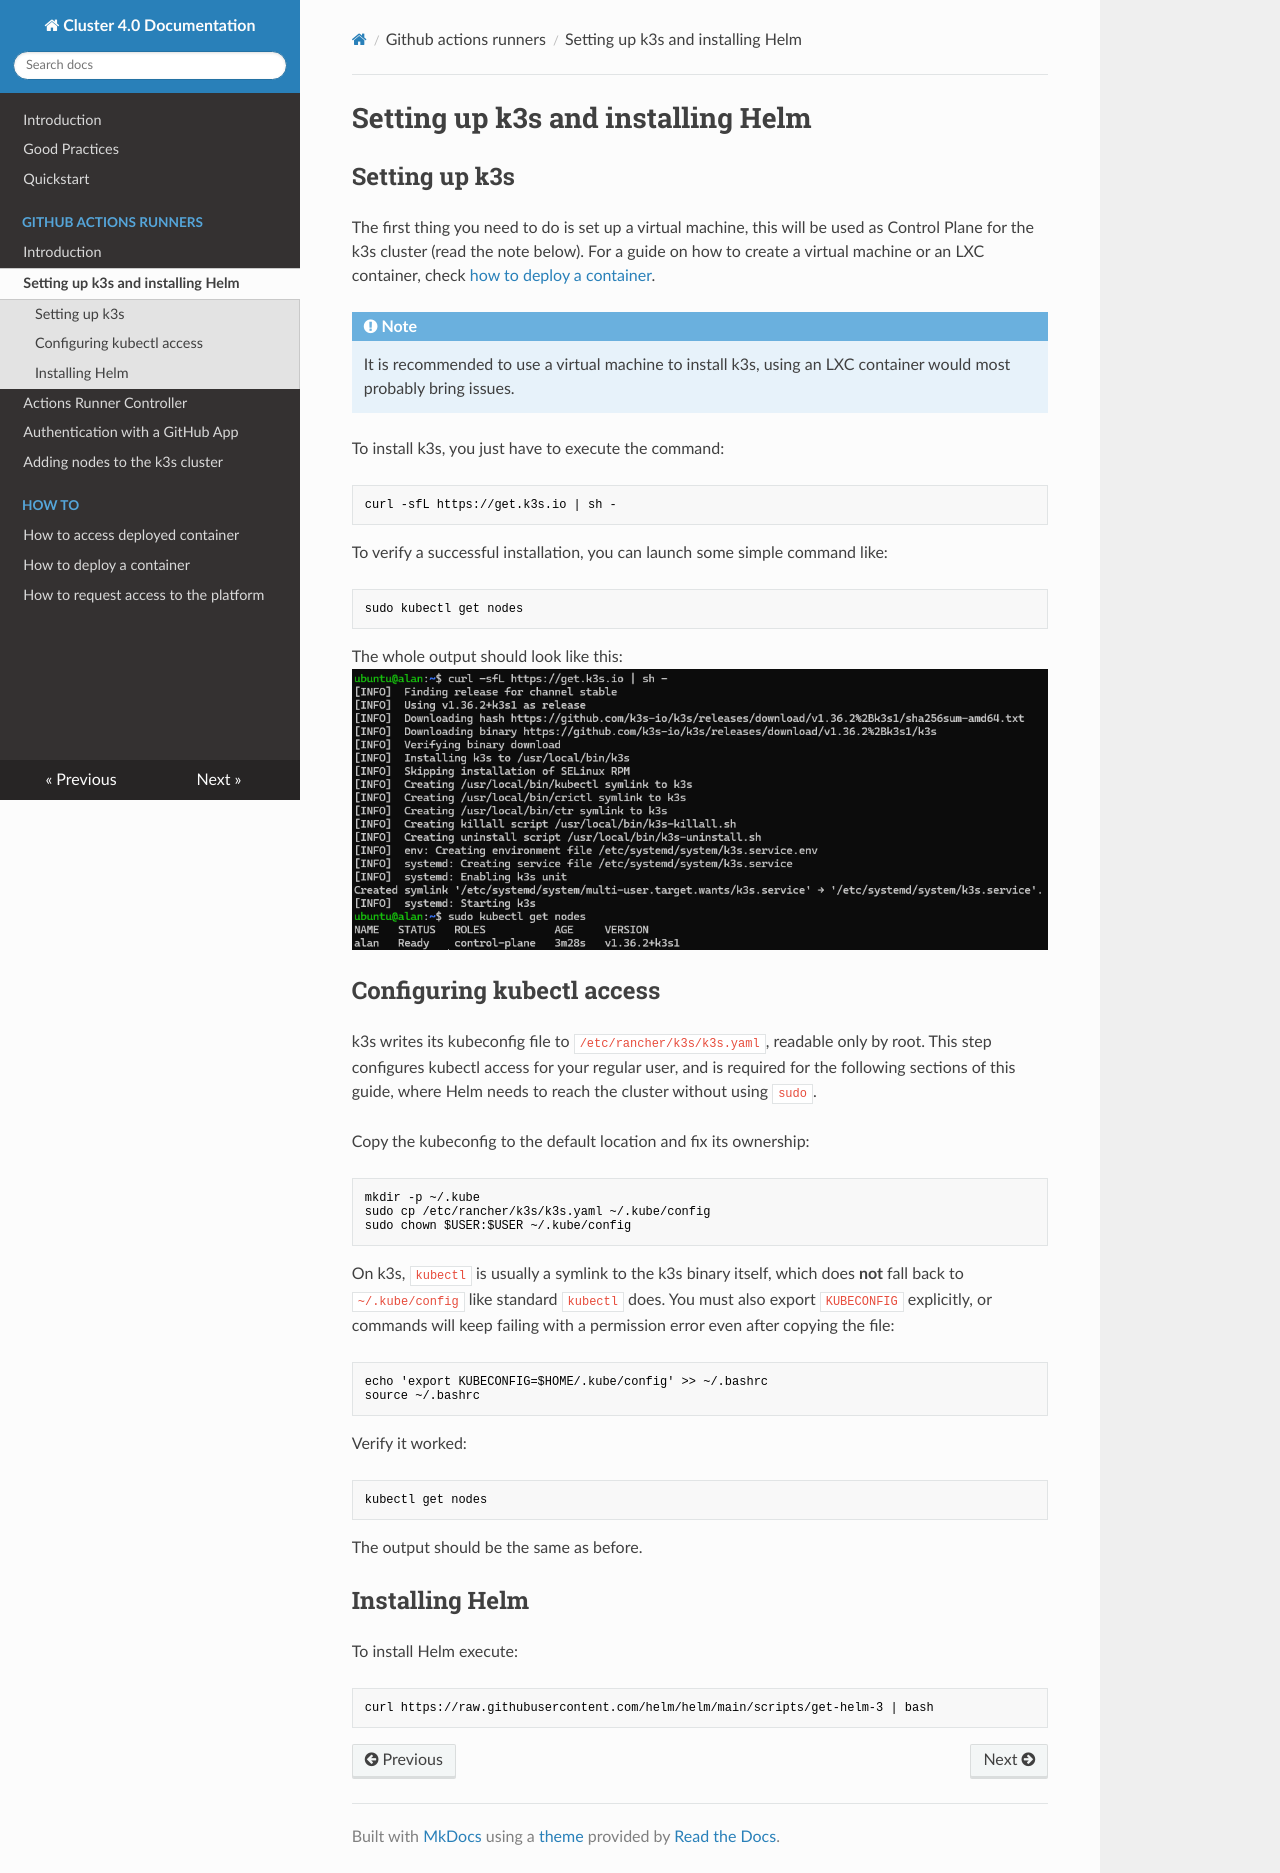

repository: Area4-0/cluster-doc · page: github-actions-runners/02-setting-up-k3s-and-helm/index.html · generator: mkdocs

# Setting up k3s and installing Helm

## Setting up k3s

The first thing you need to do is set up a virtual machine, this will be used as Control Plane for the k3s cluster (read the note below).
For a guide on how to create a virtual machine or an LXC container, check [how to deploy a container](../how-to/deploy-container.md).

!!! note
    It is recommended to use a virtual machine to install k3s, using an LXC container would most probably bring issues.

To install k3s, you just have to execute the command:

```bash
curl -sfL https://get.k3s.io | sh -
```

To verify a successful installation, you can launch some simple command like:
```bash
sudo kubectl get nodes
```

The whole output should look like this:
![](../images/k3s-installation.png)

## Configuring kubectl access

k3s writes its kubeconfig file to `/etc/rancher/k3s/k3s.yaml`, readable only
by root. This step configures kubectl access for your regular user, and is
required for the following sections of this guide, where Helm needs to reach
the cluster without using `sudo`.

Copy the kubeconfig to the default location and fix its ownership:

```bash
mkdir -p ~/.kube
sudo cp /etc/rancher/k3s/k3s.yaml ~/.kube/config
sudo chown $USER:$USER ~/.kube/config
```

On k3s, `kubectl` is usually a symlink to the k3s binary itself, which does
**not** fall back to `~/.kube/config` like standard `kubectl` does. You must
also export `KUBECONFIG` explicitly, or commands will keep failing with a
permission error even after copying the file:

```bash
echo 'export KUBECONFIG=$HOME/.kube/config' >> ~/.bashrc
source ~/.bashrc
```

Verify it worked:

```bash
kubectl get nodes
```

The output should be the same as before.

## Installing Helm

To install Helm execute:

```bash
curl https://raw.githubusercontent.com/helm/helm/main/scripts/get-helm-3 | bash
```
